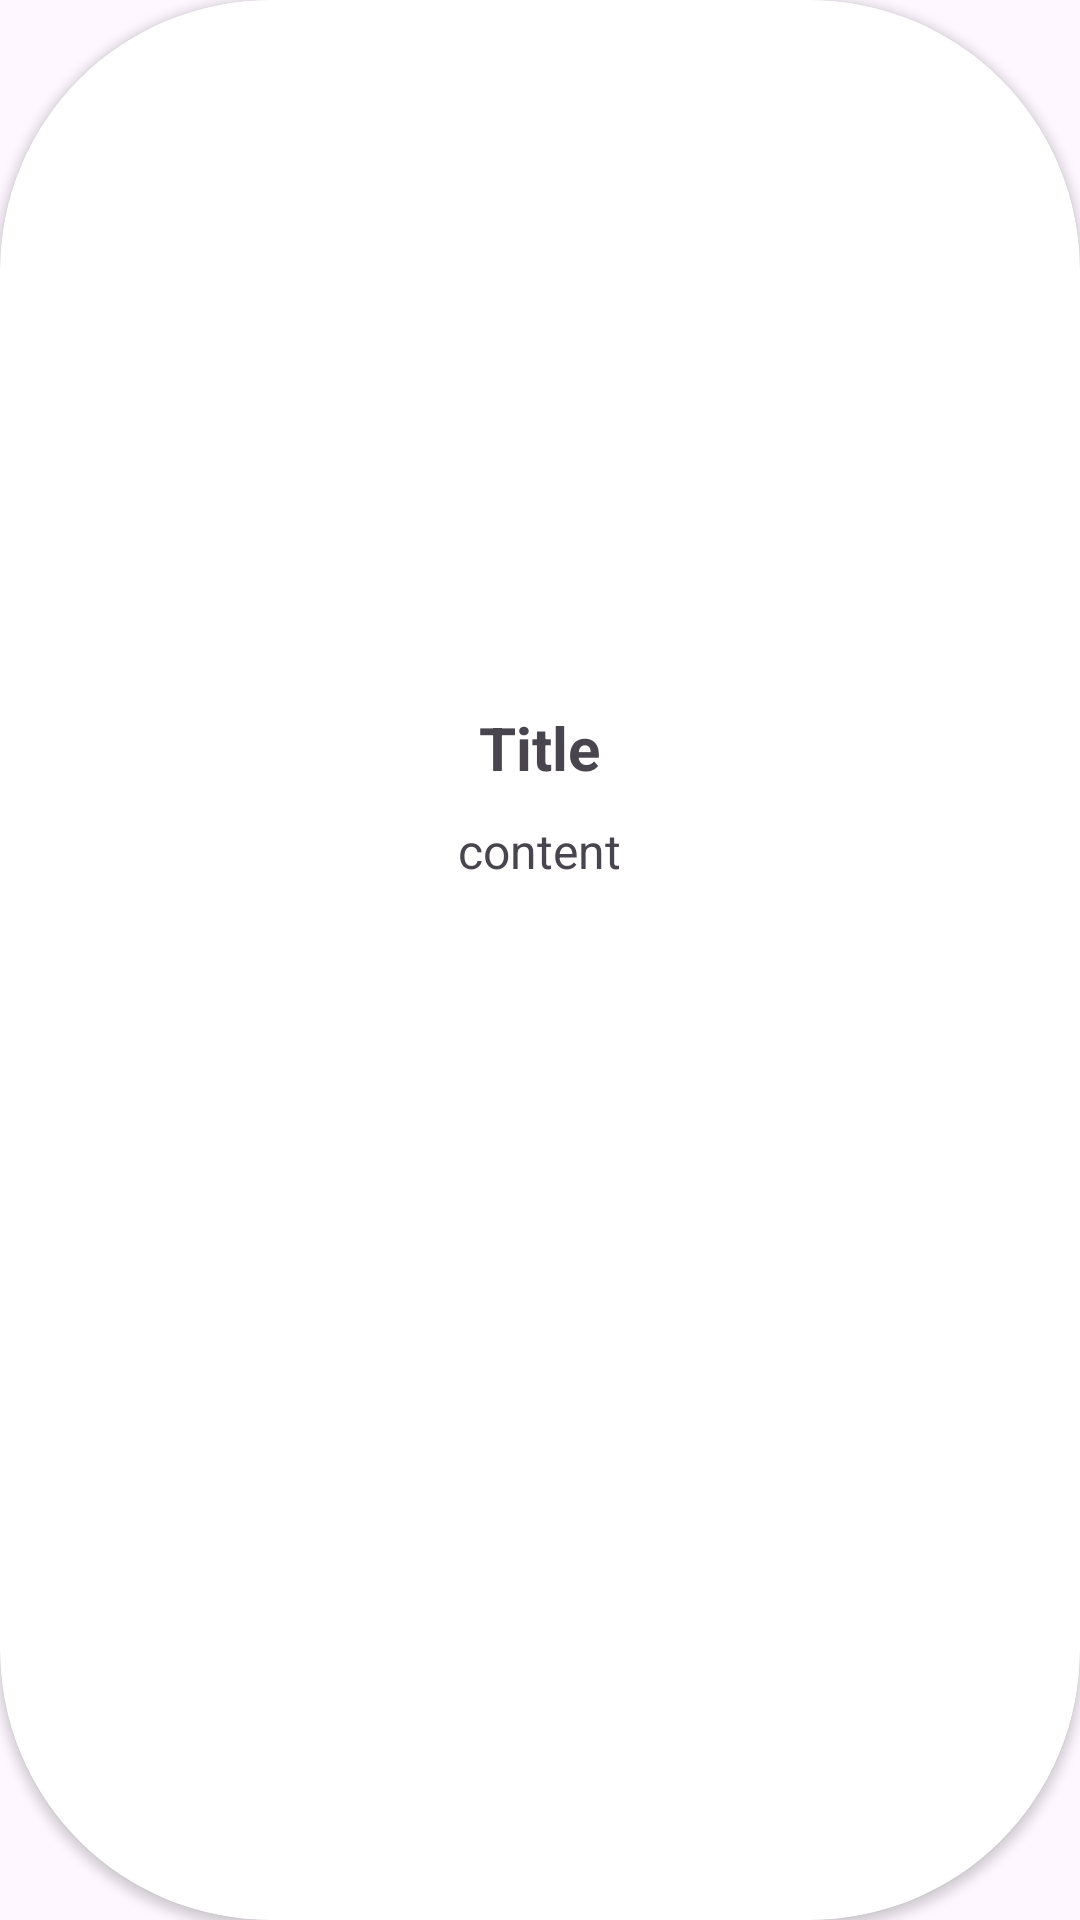

Layout XML and referenced resources for this Android screen:
<!-- AndroidManifest.xml: application theme Theme.Dreamy -->
<!-- res/layout/dialog.xml -->
<?xml version="1.0" encoding="utf-8"?>
<androidx.constraintlayout.widget.ConstraintLayout xmlns:android="http://schemas.android.com/apk/res/android"
    xmlns:app="http://schemas.android.com/apk/res-auto"
    android:layout_width="match_parent"
    android:layout_height="200dp">
<androidx.cardview.widget.CardView
    app:cardCornerRadius="90dp"
    android:layout_width="match_parent"
    android:layout_height="match_parent">

    <LinearLayout
        android:layout_width="match_parent"
        android:layout_height="match_parent"
        android:gravity="center"
        android:orientation="vertical">

        <TextView
            android:id="@+id/tv_tilte_dialogal"
            android:layout_width="wrap_content"
            android:layout_height="wrap_content"
            android:text="Title"
            android:textSize="20dp"
            android:textStyle="bold"
         ></TextView>
        <TextView
            android:id="@+id/tv_content_dialogal"
            android:layout_width="wrap_content"
            android:layout_height="wrap_content"
            android:text="content"
            android:textSize="16dp"
            android:layout_marginTop="10dp"
            ></TextView>
        <ImageView
            android:id="@+id/imv_img_dialogal"
            android:layout_marginTop="10dp"
            android:layout_width="100dp"
            android:layout_height="100dp"></ImageView>
    </LinearLayout>
</androidx.cardview.widget.CardView>
</androidx.constraintlayout.widget.ConstraintLayout>
<!-- resources referenced by this layout -->
<resources>
  <style name="Theme.Dreamy" parent="Base.Theme.Dreamy" />
  <style name="Base.Theme.Dreamy" parent="Theme.Material3.DayNight.NoActionBar">
          
          
      </style>
</resources>
